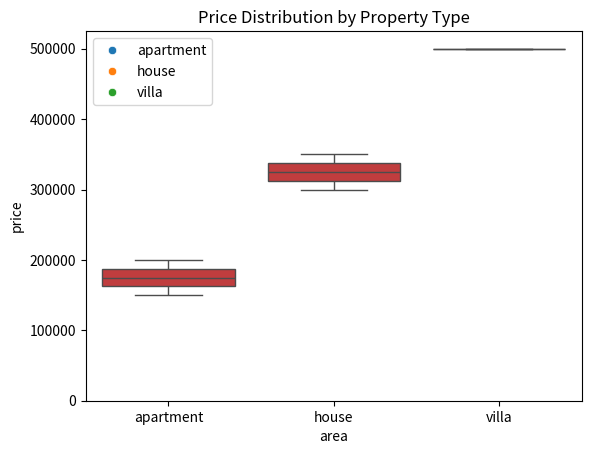

Write the Python code that produced this figure.
# pip install seaborn

import matplotlib.pyplot as plt

import seaborn as sns
import pandas as pd

# Пример данных
data = pd.DataFrame({
    'price': [200000, 150000, 300000, 350000, 500000],
    'area': [70, 50, 100, 120, 200]
})

# Построение графика
sns.scatterplot(x='area', y='price', data=data)
plt.title('Price vs Area')
plt.show()


# с помощью hue можно добавить третий фактор, например, категориальный
data['type'] = ['apartment', 'apartment', 'house', 'house', 'villa']

sns.scatterplot(x='area', y='price', hue='type', data=data)
plt.title('Price vs Area with Property Types')
plt.show()


# Пример плотности и гистограммы
sns.histplot(data=data, x='price', kde=True)
plt.title('Price Distribution')
plt.show()

# Box Plot Для категорий
sns.boxplot(x='type', y='price', data=data)
plt.title('Price Distribution by Property Type')
plt.show()
